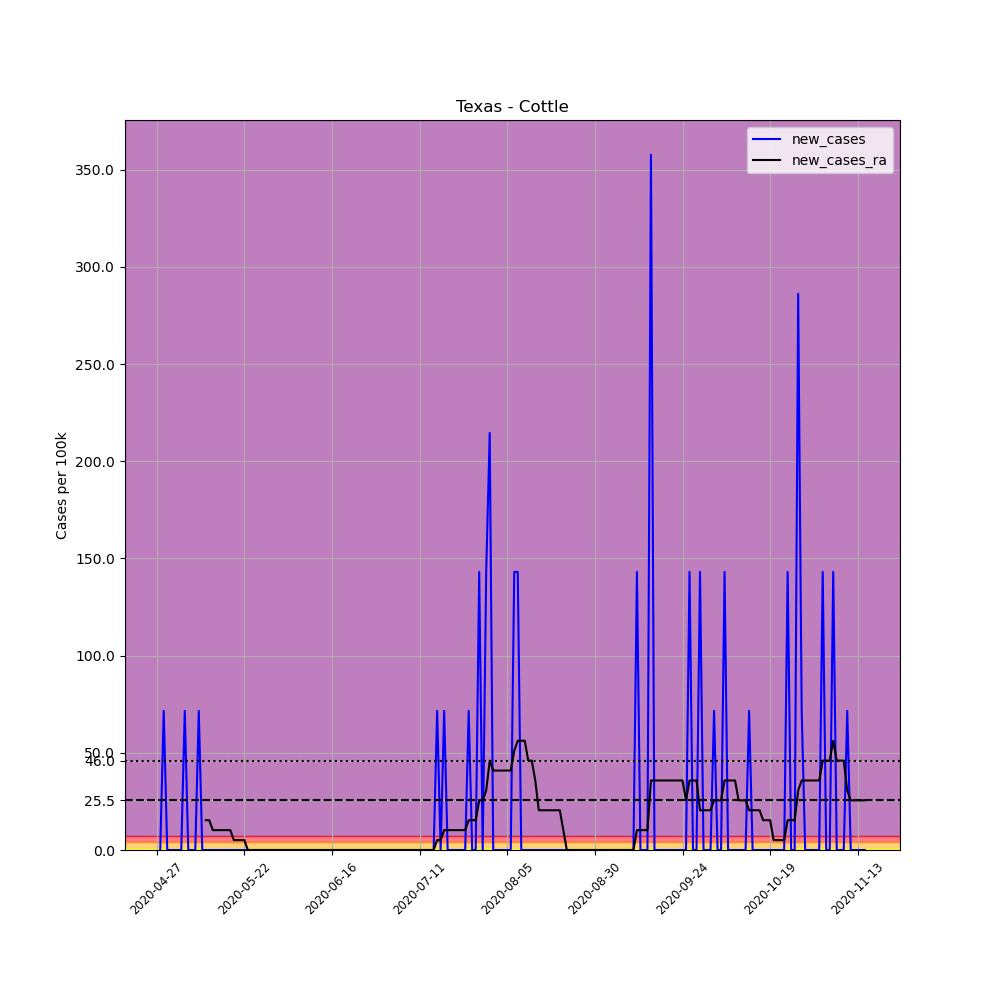

The table this chart was drawn from, first rows:
, date, county, state, fips, cases, deaths, COUNTY, STNAME, CTYNAME, POPESTIMATE2019, per_100k, new_cases, new_cases_ra
658834, 2020-04-27, Cottle, Texas, 48101, 1, 0, 101, Texas, Cottle, 1398, 71.53, , 
658835, 2020-04-28, Cottle, Texas, 48101, 1, 0, 101, Texas, Cottle, 1398, 71.53, 0.0, 
658836, 2020-04-29, Cottle, Texas, 48101, 2, 0, 101, Texas, Cottle, 1398, 143.1, 71.53, 
658837, 2020-04-30, Cottle, Texas, 48101, 2, 0, 101, Texas, Cottle, 1398, 143.1, 0.0, 
658838, 2020-05-01, Cottle, Texas, 48101, 2, 0, 101, Texas, Cottle, 1398, 143.1, 0.0, 
658839, 2020-05-02, Cottle, Texas, 48101, 2, 0, 101, Texas, Cottle, 1398, 143.1, 0.0, 
658840, 2020-05-03, Cottle, Texas, 48101, 2, 0, 101, Texas, Cottle, 1398, 143.1, 0.0, 
658841, 2020-05-04, Cottle, Texas, 48101, 2, 0, 101, Texas, Cottle, 1398, 143.1, 0.0, 
658842, 2020-05-05, Cottle, Texas, 48101, 3, 0, 101, Texas, Cottle, 1398, 214.6, 71.53, 
658843, 2020-05-06, Cottle, Texas, 48101, 3, 0, 101, Texas, Cottle, 1398, 214.6, 0.0, 
658844, 2020-05-07, Cottle, Texas, 48101, 3, 0, 101, Texas, Cottle, 1398, 214.6, 0.0, 
658845, 2020-05-08, Cottle, Texas, 48101, 3, 0, 101, Texas, Cottle, 1398, 214.6, 0.0, 
658846, 2020-05-09, Cottle, Texas, 48101, 4, 1, 101, Texas, Cottle, 1398, 286.1, 71.53, 
658847, 2020-05-10, Cottle, Texas, 48101, 4, 1, 101, Texas, Cottle, 1398, 286.1, 0.0, 
658848, 2020-05-11, Cottle, Texas, 48101, 4, 1, 101, Texas, Cottle, 1398, 286.1, 0.0, 15.33
658849, 2020-05-12, Cottle, Texas, 48101, 4, 1, 101, Texas, Cottle, 1398, 286.1, 0.0, 15.33
658850, 2020-05-13, Cottle, Texas, 48101, 4, 1, 101, Texas, Cottle, 1398, 286.1, 0.0, 10.22
658851, 2020-05-14, Cottle, Texas, 48101, 4, 1, 101, Texas, Cottle, 1398, 286.1, 0.0, 10.22
658852, 2020-05-15, Cottle, Texas, 48101, 4, 1, 101, Texas, Cottle, 1398, 286.1, 0.0, 10.22
658853, 2020-05-16, Cottle, Texas, 48101, 4, 1, 101, Texas, Cottle, 1398, 286.1, 0.0, 10.22
658854, 2020-05-17, Cottle, Texas, 48101, 4, 1, 101, Texas, Cottle, 1398, 286.1, 0.0, 10.22
658855, 2020-05-18, Cottle, Texas, 48101, 4, 1, 101, Texas, Cottle, 1398, 286.1, 0.0, 10.22
658856, 2020-05-19, Cottle, Texas, 48101, 4, 1, 101, Texas, Cottle, 1398, 286.1, 0.0, 5.109
658857, 2020-05-20, Cottle, Texas, 48101, 4, 1, 101, Texas, Cottle, 1398, 286.1, 0.0, 5.109
658858, 2020-05-21, Cottle, Texas, 48101, 4, 1, 101, Texas, Cottle, 1398, 286.1, 0.0, 5.109
658859, 2020-05-22, Cottle, Texas, 48101, 4, 1, 101, Texas, Cottle, 1398, 286.1, 0.0, 5.109
658860, 2020-05-23, Cottle, Texas, 48101, 4, 1, 101, Texas, Cottle, 1398, 286.1, 0.0, 0.0
658861, 2020-05-24, Cottle, Texas, 48101, 4, 1, 101, Texas, Cottle, 1398, 286.1, 0.0, 0.0
658862, 2020-05-25, Cottle, Texas, 48101, 4, 1, 101, Texas, Cottle, 1398, 286.1, 0.0, 0.0
658863, 2020-05-26, Cottle, Texas, 48101, 4, 1, 101, Texas, Cottle, 1398, 286.1, 0.0, 0.0
658864, 2020-05-27, Cottle, Texas, 48101, 4, 1, 101, Texas, Cottle, 1398, 286.1, 0.0, 0.0
658865, 2020-05-28, Cottle, Texas, 48101, 4, 1, 101, Texas, Cottle, 1398, 286.1, 0.0, 0.0
658866, 2020-05-29, Cottle, Texas, 48101, 4, 1, 101, Texas, Cottle, 1398, 286.1, 0.0, 0.0
658867, 2020-05-30, Cottle, Texas, 48101, 4, 1, 101, Texas, Cottle, 1398, 286.1, 0.0, 0.0
658868, 2020-05-31, Cottle, Texas, 48101, 4, 1, 101, Texas, Cottle, 1398, 286.1, 0.0, 0.0
658869, 2020-06-01, Cottle, Texas, 48101, 4, 1, 101, Texas, Cottle, 1398, 286.1, 0.0, 0.0
658870, 2020-06-02, Cottle, Texas, 48101, 4, 1, 101, Texas, Cottle, 1398, 286.1, 0.0, 0.0
658871, 2020-06-03, Cottle, Texas, 48101, 4, 1, 101, Texas, Cottle, 1398, 286.1, 0.0, 0.0
658872, 2020-06-04, Cottle, Texas, 48101, 4, 1, 101, Texas, Cottle, 1398, 286.1, 0.0, 0.0
658873, 2020-06-05, Cottle, Texas, 48101, 4, 1, 101, Texas, Cottle, 1398, 286.1, 0.0, 0.0
658874, 2020-06-06, Cottle, Texas, 48101, 4, 1, 101, Texas, Cottle, 1398, 286.1, 0.0, 0.0
658875, 2020-06-07, Cottle, Texas, 48101, 4, 1, 101, Texas, Cottle, 1398, 286.1, 0.0, 0.0
658876, 2020-06-08, Cottle, Texas, 48101, 4, 1, 101, Texas, Cottle, 1398, 286.1, 0.0, 0.0
658877, 2020-06-09, Cottle, Texas, 48101, 4, 1, 101, Texas, Cottle, 1398, 286.1, 0.0, 0.0
658878, 2020-06-10, Cottle, Texas, 48101, 4, 1, 101, Texas, Cottle, 1398, 286.1, 0.0, 0.0
658879, 2020-06-11, Cottle, Texas, 48101, 4, 1, 101, Texas, Cottle, 1398, 286.1, 0.0, 0.0
658880, 2020-06-12, Cottle, Texas, 48101, 4, 1, 101, Texas, Cottle, 1398, 286.1, 0.0, 0.0
658881, 2020-06-13, Cottle, Texas, 48101, 4, 1, 101, Texas, Cottle, 1398, 286.1, 0.0, 0.0
658882, 2020-06-14, Cottle, Texas, 48101, 4, 1, 101, Texas, Cottle, 1398, 286.1, 0.0, 0.0
658883, 2020-06-15, Cottle, Texas, 48101, 4, 1, 101, Texas, Cottle, 1398, 286.1, 0.0, 0.0
658884, 2020-06-16, Cottle, Texas, 48101, 4, 1, 101, Texas, Cottle, 1398, 286.1, 0.0, 0.0
658885, 2020-06-17, Cottle, Texas, 48101, 4, 1, 101, Texas, Cottle, 1398, 286.1, 0.0, 0.0
658886, 2020-06-18, Cottle, Texas, 48101, 4, 1, 101, Texas, Cottle, 1398, 286.1, 0.0, 0.0
658887, 2020-06-19, Cottle, Texas, 48101, 4, 1, 101, Texas, Cottle, 1398, 286.1, 0.0, 0.0
658888, 2020-06-20, Cottle, Texas, 48101, 4, 1, 101, Texas, Cottle, 1398, 286.1, 0.0, 0.0
658889, 2020-06-21, Cottle, Texas, 48101, 4, 1, 101, Texas, Cottle, 1398, 286.1, 0.0, 0.0
658890, 2020-06-22, Cottle, Texas, 48101, 4, 1, 101, Texas, Cottle, 1398, 286.1, 0.0, 0.0
658891, 2020-06-23, Cottle, Texas, 48101, 4, 1, 101, Texas, Cottle, 1398, 286.1, 0.0, 0.0
658892, 2020-06-24, Cottle, Texas, 48101, 4, 1, 101, Texas, Cottle, 1398, 286.1, 0.0, 0.0
658893, 2020-06-25, Cottle, Texas, 48101, 4, 1, 101, Texas, Cottle, 1398, 286.1, 0.0, 0.0
... 143 more rows
